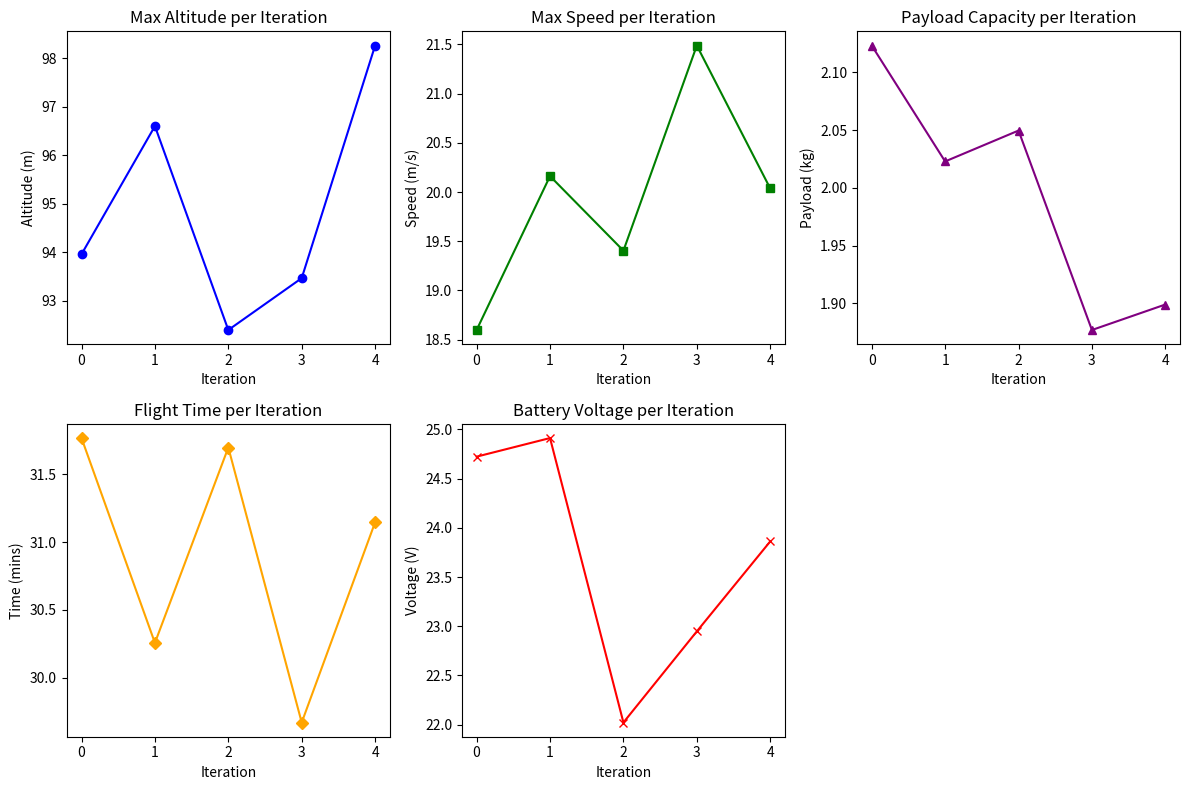

Here is the Python script that generated this plot:
import time
import random
import matplotlib.pyplot as plt

# Backend Drone Parameter Check Function
def check_drone_parameters(iteration):
    print(f"\n📦 Drone Parameter Check - Iteration {iteration + 1}")

    max_altitude = random.uniform(90.0, 110.0)  # meters
    max_speed = random.uniform(18.0, 22.0)      # m/s
    payload_capacity = random.uniform(1.8, 2.2)  # kg
    flight_time = random.uniform(28, 32)         # minutes
    battery_voltage = random.uniform(22.0, 25.0)  # volts

    print(f"📏 Max Altitude: {max_altitude:.2f} m")
    print(f"🚀 Max Speed: {max_speed:.2f} m/s")
    print(f"📦 Payload Capacity: {payload_capacity:.2f} kg")
    print(f"⏱️ Flight Time: {flight_time:.2f} mins")
    print(f"🔋 Battery Voltage: {battery_voltage:.2f} V")

    return max_altitude, max_speed, payload_capacity, flight_time, battery_voltage

# Lists to store values for plotting
altitudes = []
speeds = []
payloads = []
flight_times = []
voltages = []

# 5 Iterations
print("🔁 Performing 5 iterations of drone parameter check...")
for i in range(5):
    alt, spd, load, time_, volt = check_drone_parameters(i)
    altitudes.append(alt)
    speeds.append(spd)
    payloads.append(load)
    flight_times.append(time_)
    voltages.append(volt)
    time.sleep(1)

# 📊 Plotting the parameters
plt.figure(figsize=(12, 8))

plt.subplot(2, 3, 1)
plt.plot(altitudes, marker='o', color='blue')
plt.title('Max Altitude per Iteration')
plt.xlabel('Iteration')
plt.ylabel('Altitude (m)')

plt.subplot(2, 3, 2)
plt.plot(speeds, marker='s', color='green')
plt.title('Max Speed per Iteration')
plt.xlabel('Iteration')
plt.ylabel('Speed (m/s)')

plt.subplot(2, 3, 3)
plt.plot(payloads, marker='^', color='purple')
plt.title('Payload Capacity per Iteration')
plt.xlabel('Iteration')
plt.ylabel('Payload (kg)')

plt.subplot(2, 3, 4)
plt.plot(flight_times, marker='D', color='orange')
plt.title('Flight Time per Iteration')
plt.xlabel('Iteration')
plt.ylabel('Time (mins)')

plt.subplot(2, 3, 5)
plt.plot(voltages, marker='x', color='red')
plt.title('Battery Voltage per Iteration')
plt.xlabel('Iteration')
plt.ylabel('Voltage (V)')

plt.tight_layout()
plt.show()
